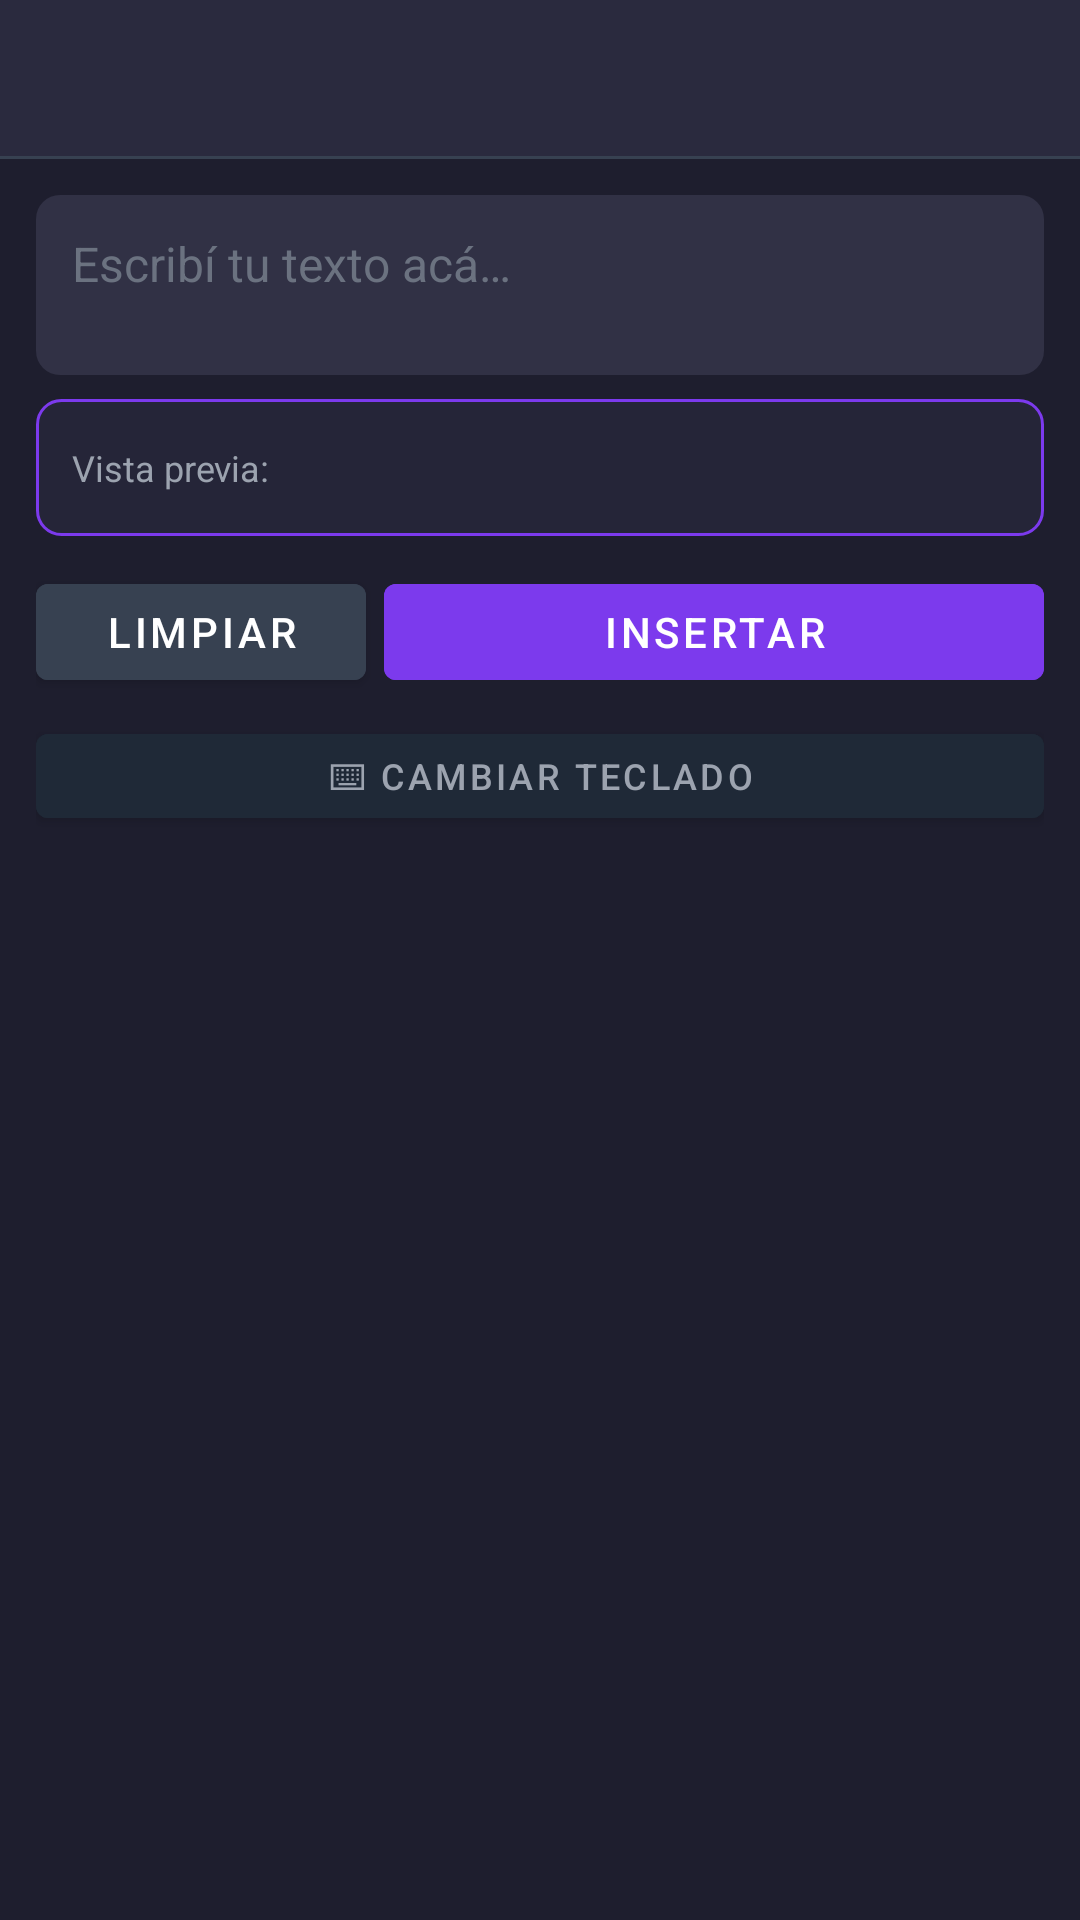

Reconstruct the res/layout file that produces this screen, plus the resources it refers to.
<!-- AndroidManifest.xml: application theme Theme.StyleKeys -->
<!-- res/layout/keyboard_view.xml -->
<?xml version="1.0" encoding="utf-8"?>
<LinearLayout
    xmlns:android="http://schemas.android.com/apk/res/android"
    android:id="@+id/keyboard_root"
    android:layout_width="match_parent"
    android:layout_height="wrap_content"
    android:orientation="vertical"
    android:background="@color/bg_keyboard"
    android:elevation="4dp">

    
    <HorizontalScrollView
        android:id="@+id/style_scroll"
        android:layout_width="match_parent"
        android:layout_height="52dp"
        android:background="@color/bg_style_bar"
        android:scrollbars="none">

        <LinearLayout
            android:id="@+id/style_chips_container"
            android:layout_width="wrap_content"
            android:layout_height="match_parent"
            android:orientation="horizontal"
            android:paddingStart="8dp"
            android:paddingEnd="8dp"
            android:gravity="center_vertical" />

    </HorizontalScrollView>

    <View
        android:layout_width="match_parent"
        android:layout_height="1dp"
        android:background="@color/divider" />

    <LinearLayout
        android:layout_width="match_parent"
        android:layout_height="wrap_content"
        android:orientation="vertical"
        android:padding="12dp"
        android:background="@color/bg_keyboard">

        <EditText
            android:id="@+id/et_input"
            android:layout_width="match_parent"
            android:layout_height="wrap_content"
            android:minHeight="60dp"
            android:maxLines="4"
            android:background="@drawable/bg_input_field"
            android:padding="12dp"
            android:textColor="@color/text_input"
            android:textSize="16sp"
            android:hint="@string/hint_type_here"
            android:textColorHint="@color/text_hint"
            android:inputType="textMultiLine|textNoSuggestions"
            android:imeOptions="actionNone"
            android:gravity="top|start" />

        <LinearLayout
            android:layout_width="match_parent"
            android:layout_height="wrap_content"
            android:orientation="horizontal"
            android:layout_marginTop="8dp"
            android:background="@drawable/bg_preview_field"
            android:padding="12dp"
            android:minHeight="44dp"
            android:gravity="center_vertical">

            <TextView
                android:layout_width="wrap_content"
                android:layout_height="wrap_content"
                android:text="@string/preview_label"
                android:textColor="@color/text_secondary"
                android:textSize="12sp"
                android:paddingEnd="8dp" />

            <TextView
                android:id="@+id/tv_preview"
                android:layout_width="0dp"
                android:layout_height="wrap_content"
                android:layout_weight="1"
                android:textColor="@color/text_preview"
                android:textSize="16sp"
                android:ellipsize="end"
                android:maxLines="2" />

        </LinearLayout>

        <LinearLayout
            android:layout_width="match_parent"
            android:layout_height="wrap_content"
            android:orientation="horizontal"
            android:layout_marginTop="10dp">

            <Button
                android:id="@+id/btn_clear"
                android:layout_width="0dp"
                android:layout_height="44dp"
                android:layout_weight="1"
                android:text="@string/btn_clear"
                android:textSize="14sp"
                android:textColor="@color/text_primary"
                android:backgroundTint="@color/btn_clear"
                android:layout_marginEnd="6dp" />

            <Button
                android:id="@+id/btn_insert"
                android:layout_width="0dp"
                android:layout_height="44dp"
                android:layout_weight="2"
                android:text="@string/btn_insert"
                android:textSize="14sp"
                android:textColor="@color/text_primary"
                android:backgroundTint="@color/btn_insert" />

        </LinearLayout>

        <Button
            android:id="@+id/btn_switch_keyboard"
            android:layout_width="match_parent"
            android:layout_height="40dp"
            android:layout_marginTop="6dp"
            android:text="@string/btn_switch"
            android:textSize="12sp"
            android:backgroundTint="@color/btn_switch"
            android:textColor="@color/text_secondary" />

    </LinearLayout>

</LinearLayout>
<!-- resources referenced by this layout -->
<resources>
  <color name="bg_keyboard">#1E1E2E</color>
  <color name="bg_style_bar">#2A2A3E</color>
  <color name="btn_clear">#374151</color>
  <color name="btn_insert">#7C3AED</color>
  <color name="btn_switch">#1F2937</color>
  <color name="divider">#374151</color>
  <color name="text_hint">#6B7280</color>
  <color name="text_input">#F3F4F6</color>
  <color name="text_preview">#A78BFA</color>
  <color name="text_primary">#FFFFFF</color>
  <color name="text_secondary">#9CA3AF</color>
  <!-- drawable bg_input_field (drawable) -->
  <?xml version="1.0" encoding="utf-8"?>
  <shape xmlns:android="http://schemas.android.com/apk/res/android"
      android:shape="rectangle">
      <corners android:radius="8dp" />
      <solid android:color="@color/bg_input" />
  </shape>
  <!-- drawable bg_preview_field (drawable) -->
  <?xml version="1.0" encoding="utf-8"?>
  <shape xmlns:android="http://schemas.android.com/apk/res/android"
      android:shape="rectangle">
      <corners android:radius="8dp" />
      <solid android:color="@color/bg_preview" />
      <stroke android:width="1dp" android:color="@color/accent" />
  </shape>
  <string name="btn_clear">Limpiar</string>
  <string name="btn_insert">Insertar</string>
  <string name="btn_switch">⌨ Cambiar teclado</string>
  <string name="hint_type_here">Escribí tu texto acá…</string>
  <string name="preview_label">Vista previa:</string>
  <style name="Theme.StyleKeys" parent="Theme.MaterialComponents.DayNight.DarkActionBar">
          <item name="colorPrimary">@color/colorPrimary</item>
          <item name="colorPrimaryVariant">@color/colorPrimaryVariant</item>
          <item name="colorOnPrimary">@color/colorOnPrimary</item>
          <item name="android:colorBackground">@color/colorBackground</item>
          <item name="colorSurface">@color/colorSurface</item>
          <item name="colorOnBackground">@color/colorOnBackground</item>
          <item name="colorOnSurface">@color/colorOnSurface</item>
          <item name="android:statusBarColor">@color/colorPrimaryVariant</item>
          <item name="android:windowBackground">@color/colorBackground</item>
      </style>
  <color name="bg_input">#313145</color>
  <color name="bg_preview">#252538</color>
  <color name="accent">#7C3AED</color>
  <color name="colorPrimary">#7C3AED</color>
  <color name="colorPrimaryVariant">#6D28D9</color>
  <color name="colorOnPrimary">#FFFFFF</color>
  <color name="colorBackground">#111827</color>
  <color name="colorSurface">#1F2937</color>
  <color name="colorOnBackground">#F9FAFB</color>
  <color name="colorOnSurface">#F3F4F6</color>
</resources>
